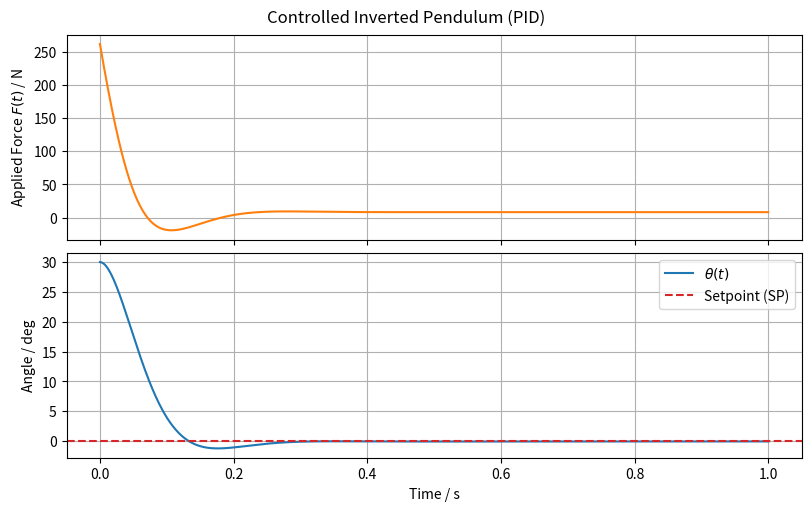

Here is the Python script that generated this plot: (Note: this script raises an exception after producing the figure.)
import os
from typing import Final

import matplotlib.pyplot as plt
import numpy as np
from scipy.constants import g as gravity
from scipy.integrate import solve_ivp

# --- Define Model and PID control ---
m_c: Final = 1.0  # Mass of the cart [kg]

m_p: Final = 0.2  # Mass of the pendulum rod [kg]

L: Final = 0.5  # Distance from pivot to rod center of mass [m]

J: Final = (
    (1 / 12) * m_p * (2 * L) ** 2
)  # Moment of inertia of the pendulum about its center of mass [kg·m²]

b: Final = 10.0  # Viscous damping coefficient of the cart [N·s/m]

g: Final = gravity  # Gravitational acceleration [m/s²]

Kp: Final = -500.0  # Proportional gain

Ki: Final = -300.0  # Integral gain

Kd: Final = -20.0  # Derivative gain


def PID_control(e: float | np.ndarray, de: float | np.ndarray, Ie: float | np.ndarray):
    """
    Compute the PID control action.

    Parameters:
    - e: Current error (setpoint - measured value).
    - de: Derivative of the error.
    - Ie: Integral of the error (accumulated error over time).
    Returns:
    - u: Control signal output (e.g., force or voltage).
    """

    u = Kp * e + Kd * de + Ki * Ie
    return u


def diff_equations(t: float, y: np.ndarray, SP: float):
    theta = y[0]  # Pendulum angle [rad]
    omega = y[1]  # Angular velocity [rad/s]
    # x = y[2]  # Cart position [m]
    v = y[3]  # Cart velocity [m/s]

    e = SP - theta  # Error
    Ie = y[4]  # Integral of error
    de = -omega  # Derivative of error

    # Force applied to the cart (calculated by the PID controller) [N]
    F = PID_control(e, de, Ie)

    # A Matrix (system coefficients)
    A = np.array(
        [
            [1, 0, 0, 0, 0],
            [0, m_p * L**2 + J, 0, m_p * L * np.cos(theta), 0],
            [0, 0, 1, 0, 0],
            [0, m_p * L * np.cos(theta), 0, m_c + m_p, 0],
            [0, 0, 0, 0, 1],
        ]
    )

    # b vector (right-hand side)
    b_rhs = np.array(
        [
            omega,
            m_p * g * L * np.sin(theta),
            v,
            F - b * v + m_p * L * omega**2 * np.sin(theta),
            e,
        ]
    )

    # Solve the linear system A * [dtheta/dt, domega/dt, dx/dt, dv/dt, dIe/dt]^T = b
    dydt = np.linalg.solve(A, b_rhs)
    return dydt


# --- Simulation ---
t = np.linspace(0, 1, 1000)  # Simulation time [s]
SP = 0.0  # Setpoint angle [rad]
y0 = [np.deg2rad(30.0), 0.0, 0.0, 0.0, 0.0]  # Initial conditions

sol = solve_ivp(diff_equations, [t[0], t[-1]], y0, t_eval=t, args=(SP,))
theta = sol.y[0]  # Pendulum angle [rad]
omega = sol.y[1]  # Angular velocity [rad/s]
Ie = sol.y[4]  # Integral of the error

# --- Prepare data for plotting ---
# Recalculate the PID control force at each time step for visualization
e = SP - theta  # Error
de = -omega  # Derivative error
F = PID_control(e, de, Ie)

# Convert theta to degrees
theta = np.rad2deg(theta)

# --- Plot results ---
fig, axs = plt.subplots(2, 1, figsize=(8, 5), constrained_layout=True, sharex=True)
fig.suptitle("Controlled Inverted Pendulum (PID)")

# Force
axs[0].plot(sol.t, F, color="tab:orange")
axs[0].set_ylabel("Applied Force $F(t)$ / N")
axs[0].grid(True)

# Pendulum angle
axs[1].plot(sol.t, theta, color="tab:blue", label="$\\theta(t)$")
axs[1].axhline(np.rad2deg(SP), color="tab:red", linestyle="--", label="Setpoint (SP)")
axs[1].set_ylabel("Angle / deg")
axs[1].grid(True)
axs[1].legend()

axs[-1].set_xlabel("Time / s")

# Save plot to file
script_dir = os.path.dirname(os.path.abspath(__file__))
os.makedirs(os.path.join(script_dir, "results"), exist_ok=True)
save_path = os.path.join(script_dir, "results", "scipy.png")
plt.savefig(save_path)
print(f"Plot saved to {save_path}")
